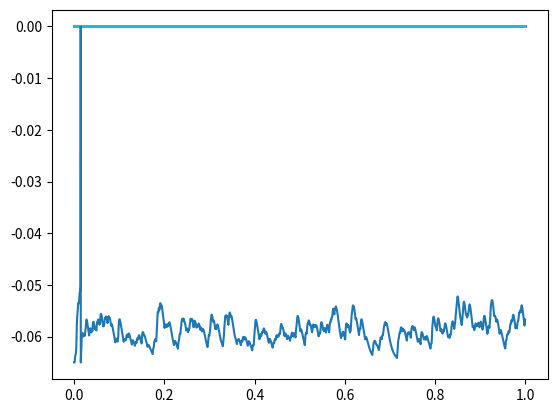

Reproduce this figure in Python.
import numpy as np
import matplotlib.pyplot as plot
import decimal 
import random as rnd 

# Useful scaling tools 
ms = 0.001
mV = 0.001 
bigMOhm = 1000000
nA = 0.000000001
nS = 0.000000001

# Parameters in the integrate and fire model 
membraneTimeConstant = 10*ms 
leakyReversalPotential = -65*mV
resetPotential = leakyReversalPotential
membraneResistance = 100*bigMOhm
electrodeInputCurrent = 0*nA
thresholdPotential = -50*mV
averageFiringRate = 15

rmie = membraneResistance*electrodeInputCurrent

# Synapse parameters
gs = 4*nS
maxs = 0.5
synapseTimeConstant = 2*ms 
synapseReversalPotential = 0*mV
nrIncomingSynapses = 40

# STDP parameters 
STDP = True 
aplus = 0.2*nS
aminus = 0.25*nS 
plusTimeConstant = 20*ms
minusTimeConstant = 20*ms 

def synapsecurrent(v):
    output =  0
    for i in range(nrIncomingSynapses):
        rmgspsves = gsynapses[i]*synapses[i]*membraneResistance*(v-synapseReversalPotential)
        output += rmgspsves
    return output

def f(v):
    return (leakyReversalPotential-v-synapsecurrent(v)+rmie)/membraneTimeConstant

def p(ps):
    return -ps/synapseTimeConstant

## The initial condition 
v0 = resetPotential

## Timestep and total time 
dt = 0.25*ms
T = 1
t = np.linspace(0, T, int(T/dt)+1)
spike_train = np.zeros(len(t))
synapses = np.zeros(nrIncomingSynapses)
presynapseSpikeTime = np.zeros(nrIncomingSynapses)
postsynapseSpikeTime = -1

# np.random.seed(1)
randomnumbers = np.random.random([len(t),40])

def stdp(t):
    if t > 0:
        return aplus*np.exp(-np.abs(t)/plusTimeConstant)
    else:
        return -aminus*np.exp(-np.abs(t)/minusTimeConstant)

gsynapses = [gs]*nrIncomingSynapses
spike_train[0] = v0
gsynapsesChanges = np.zeros([40,len(t)])

for i in range(1, len(t)):
    # For each synapse, see if it fired an action potential in this time slice 
    for j in range(nrIncomingSynapses):
        if randomnumbers[i-1,j] < averageFiringRate*dt:
            presynapseSpikeTime[j] = (i-1)*dt
            synapses[j] += maxs
        else:
            synapses[j] = synapses[j]+p(synapses[j])*dt 

    if STDP:
        for j in range(nrIncomingSynapses):
            gsynapses[j] += stdp(postsynapseSpikeTime-presynapseSpikeTime[j])
            if gsynapses[j] > 4*nS:
                gsynapses[j] = 4*nS
            elif gsynapses[j] < 0:
                gsynapses[j] = 0
            gsynapsesChanges[j,i-1] = gsynapses[j]

    if spike_train[i-1] > thresholdPotential:
        postsynapseSpikeTime = (i-1)*dt
        spike_train[i-1] = 0*mV
        spike_train[i] = resetPotential
    else:
        spike_train[i] = spike_train[i-1]+f(spike_train[i-1])*dt    


for i in range(nrIncomingSynapses):
    plot.plot(t,gsynapsesChanges[i])
np.savetxt('gsynapses.csv',gsynapsesChanges,delimiter=',')
plot.plot(t,spike_train)
plot.show()
